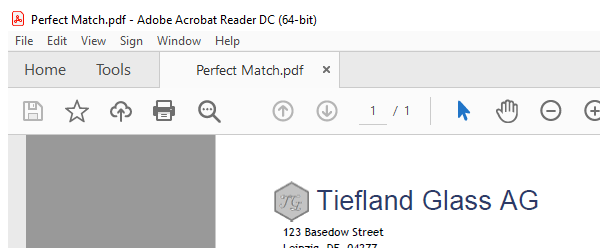
Task: extracting values using  anchor base from pdf 
Workflow: Main

Step 1: Attach Window 'msedge.exe Perfect' on the element in window 'Perfect Match.pdf - Adobe Acrobat Reader DC (64-bit)' (acrobat.exe)

Step 2: get-text from the text (no picture)

Step 3: Find Element 'text  DATE' on the text in window 'Perfect Match.pdf - Adobe Acrobat Reader DC (64-bit)' (acrobat.exe) (no picture)

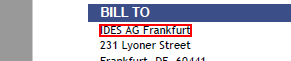
Step 4: get-text from the text

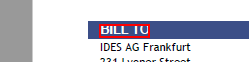
Step 5: Find Element 'text  BILL TO' on the text 'BILL TO' in window 'Perfect Match.pdf - Adobe Acrobat Reader DC (64-bit)' (acrobat.exe)